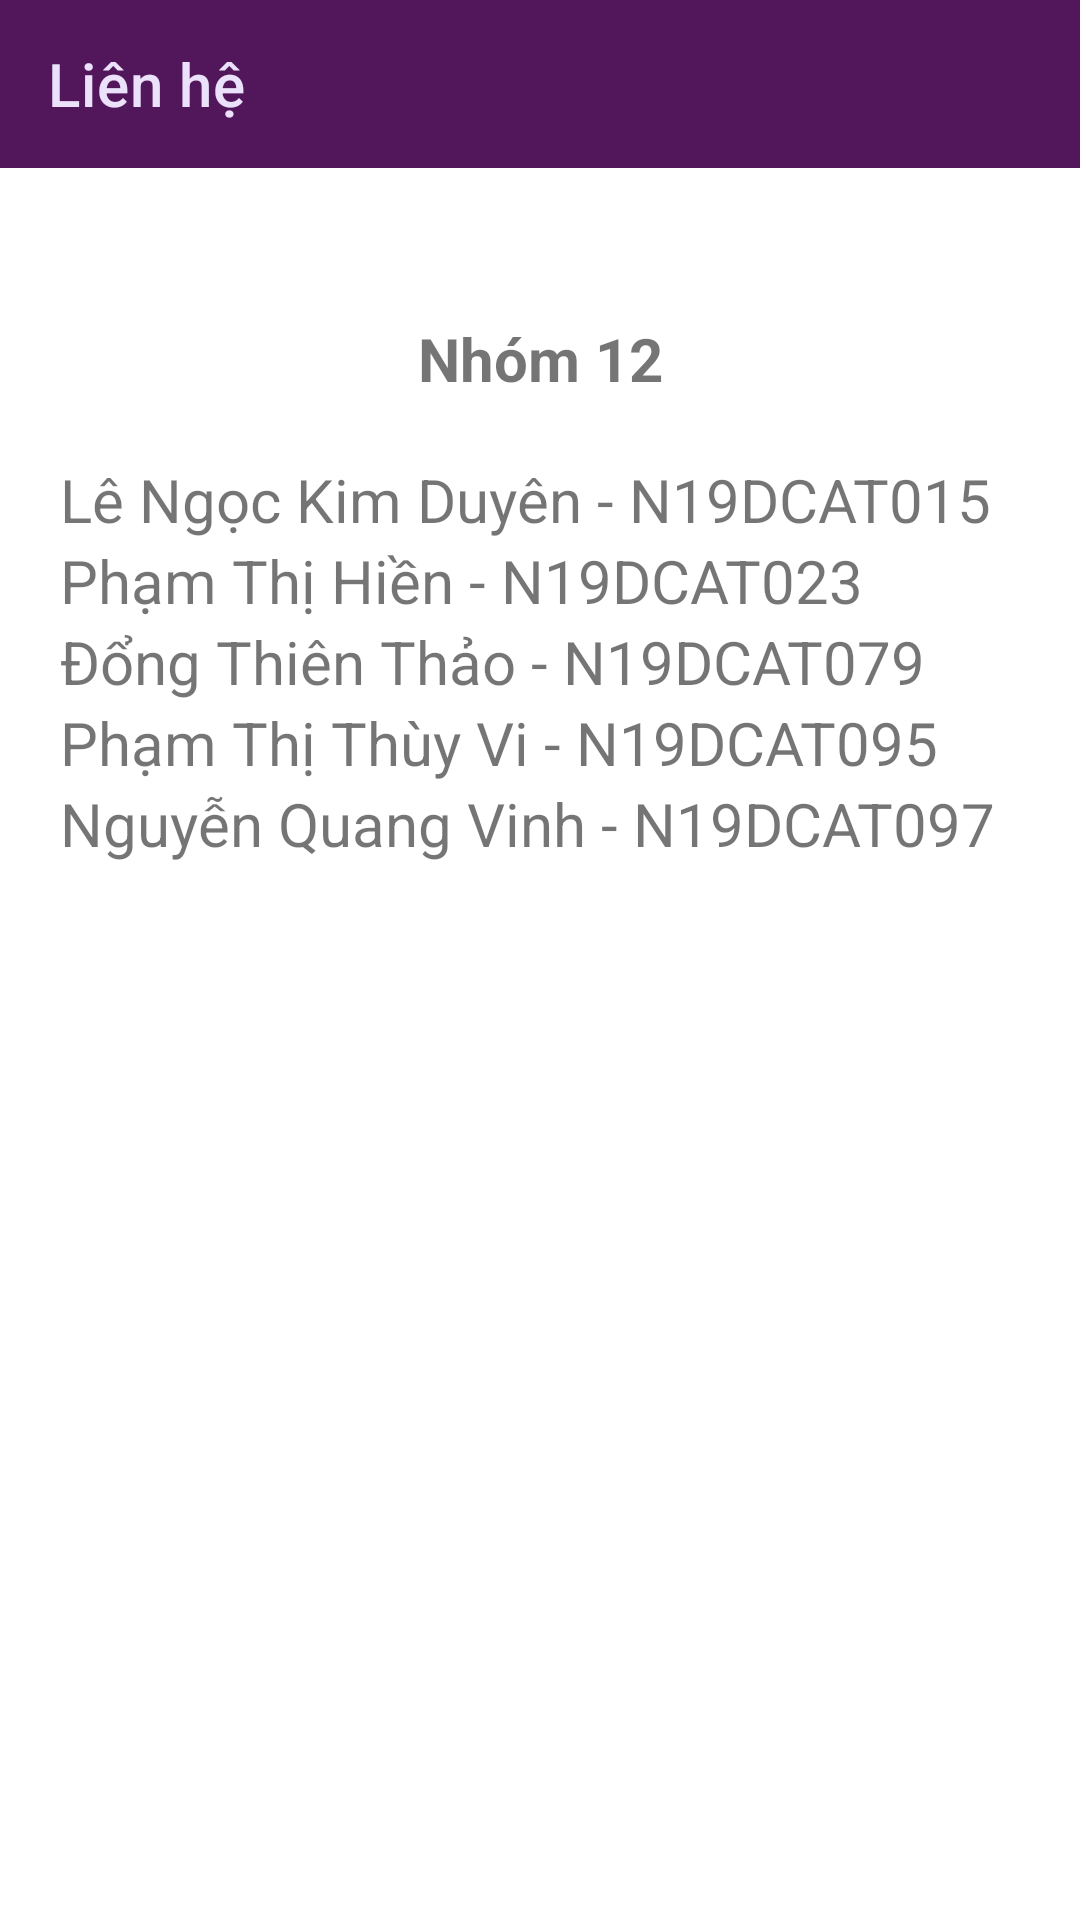

Layout XML and referenced resources for this Android screen:
<!-- AndroidManifest.xml: application theme Theme.CKApp -->
<!-- res/layout/activity_lien_he.xml -->
<?xml version="1.0" encoding="utf-8"?>
<LinearLayout
    android:orientation="vertical"
    xmlns:android="http://schemas.android.com/apk/res/android"
    xmlns:app="http://schemas.android.com/apk/res-auto"
    xmlns:tools="http://schemas.android.com/tools"
    android:layout_width="match_parent"
    android:layout_height="match_parent"
    tools:context=".ThongTinActivity"
    android:background="@drawable/logo3">

    <androidx.appcompat.widget.Toolbar
        android:id="@+id/toolbar"
        app:title="Liên hệ"
        android:background="#52175A"
        app:titleTextColor="#EBE1FB"
        app:layout_constraintTop_toTopOf="parent"
        android:layout_width="match_parent"
        android:layout_height="?attr/actionBarSize">
    </androidx.appcompat.widget.Toolbar>
    <LinearLayout
        android:orientation="vertical"
        android:layout_marginTop="50dp"
        android:layout_marginLeft="20dp"
        android:layout_marginRight="20dp"
        android:layout_width="match_parent"
        android:layout_height="wrap_content">
        <TextView
            android:gravity="center"
            android:textStyle="bold"
            android:drawablePadding="20dp"
            android:textSize="20sp"
            android:text="Nhóm 12"
            android:layout_width="match_parent"
            android:layout_height="wrap_content"
            android:layout_marginBottom="20dp"/>
        <TextView
            android:drawableLeft="@drawable/baseline_person_24"
            android:drawablePadding="20dp"
            android:textSize="20sp"
            android:text="Lê Ngọc Kim Duyên - N19DCAT015"
            android:layout_width="match_parent"
            android:layout_height="wrap_content"/>
        <TextView
            android:drawableLeft="@drawable/baseline_person_24"
            android:drawablePadding="20dp"
            android:textSize="20sp"
            android:text="Phạm Thị Hiền - N19DCAT023"
            android:layout_width="match_parent"
            android:layout_height="wrap_content"/>
        <TextView
            android:drawableLeft="@drawable/baseline_person_24"
            android:drawablePadding="20dp"
            android:textSize="20sp"
            android:text="Đổng Thiên Thảo - N19DCAT079"
            android:layout_width="match_parent"
            android:layout_height="wrap_content"/>
        <TextView
            android:drawableLeft="@drawable/baseline_person_24"
            android:drawablePadding="20dp"
            android:textSize="20sp"
            android:text="Phạm Thị Thùy Vi - N19DCAT095"
            android:layout_width="match_parent"
            android:layout_height="wrap_content"/>
        <TextView
            android:drawableLeft="@drawable/baseline_person_24"
            android:drawablePadding="20dp"
            android:textSize="20sp"
            android:text="Nguyễn Quang Vinh - N19DCAT097"
            android:layout_width="match_parent"
            android:layout_height="wrap_content"/>

    </LinearLayout>




</LinearLayout>
<!-- resources referenced by this layout -->
<resources>
  <style name="Theme.CKApp" parent="Theme.MaterialComponents.DayNight.NoActionBar">
          
          <item name="colorPrimary">@color/purple_500</item>
          <item name="colorPrimaryVariant">@color/purple_700</item>
          <item name="colorOnPrimary">@color/white</item>
          
          <item name="colorSecondary">@color/teal_200</item>
          <item name="colorSecondaryVariant">@color/teal_700</item>
          <item name="colorOnSecondary">@color/black</item>
          
          <item name="android:statusBarColor">?attr/colorPrimaryVariant</item>
          
      </style>
  <color name="purple_500">#FF6200EE</color>
  <color name="purple_700">#FF3700B3</color>
  <color name="white">#FFFFFFFF</color>
  <color name="teal_200">#B89EE4</color>
  <color name="teal_700">#FF018786</color>
  <color name="black">#FF000000</color>
</resources>
